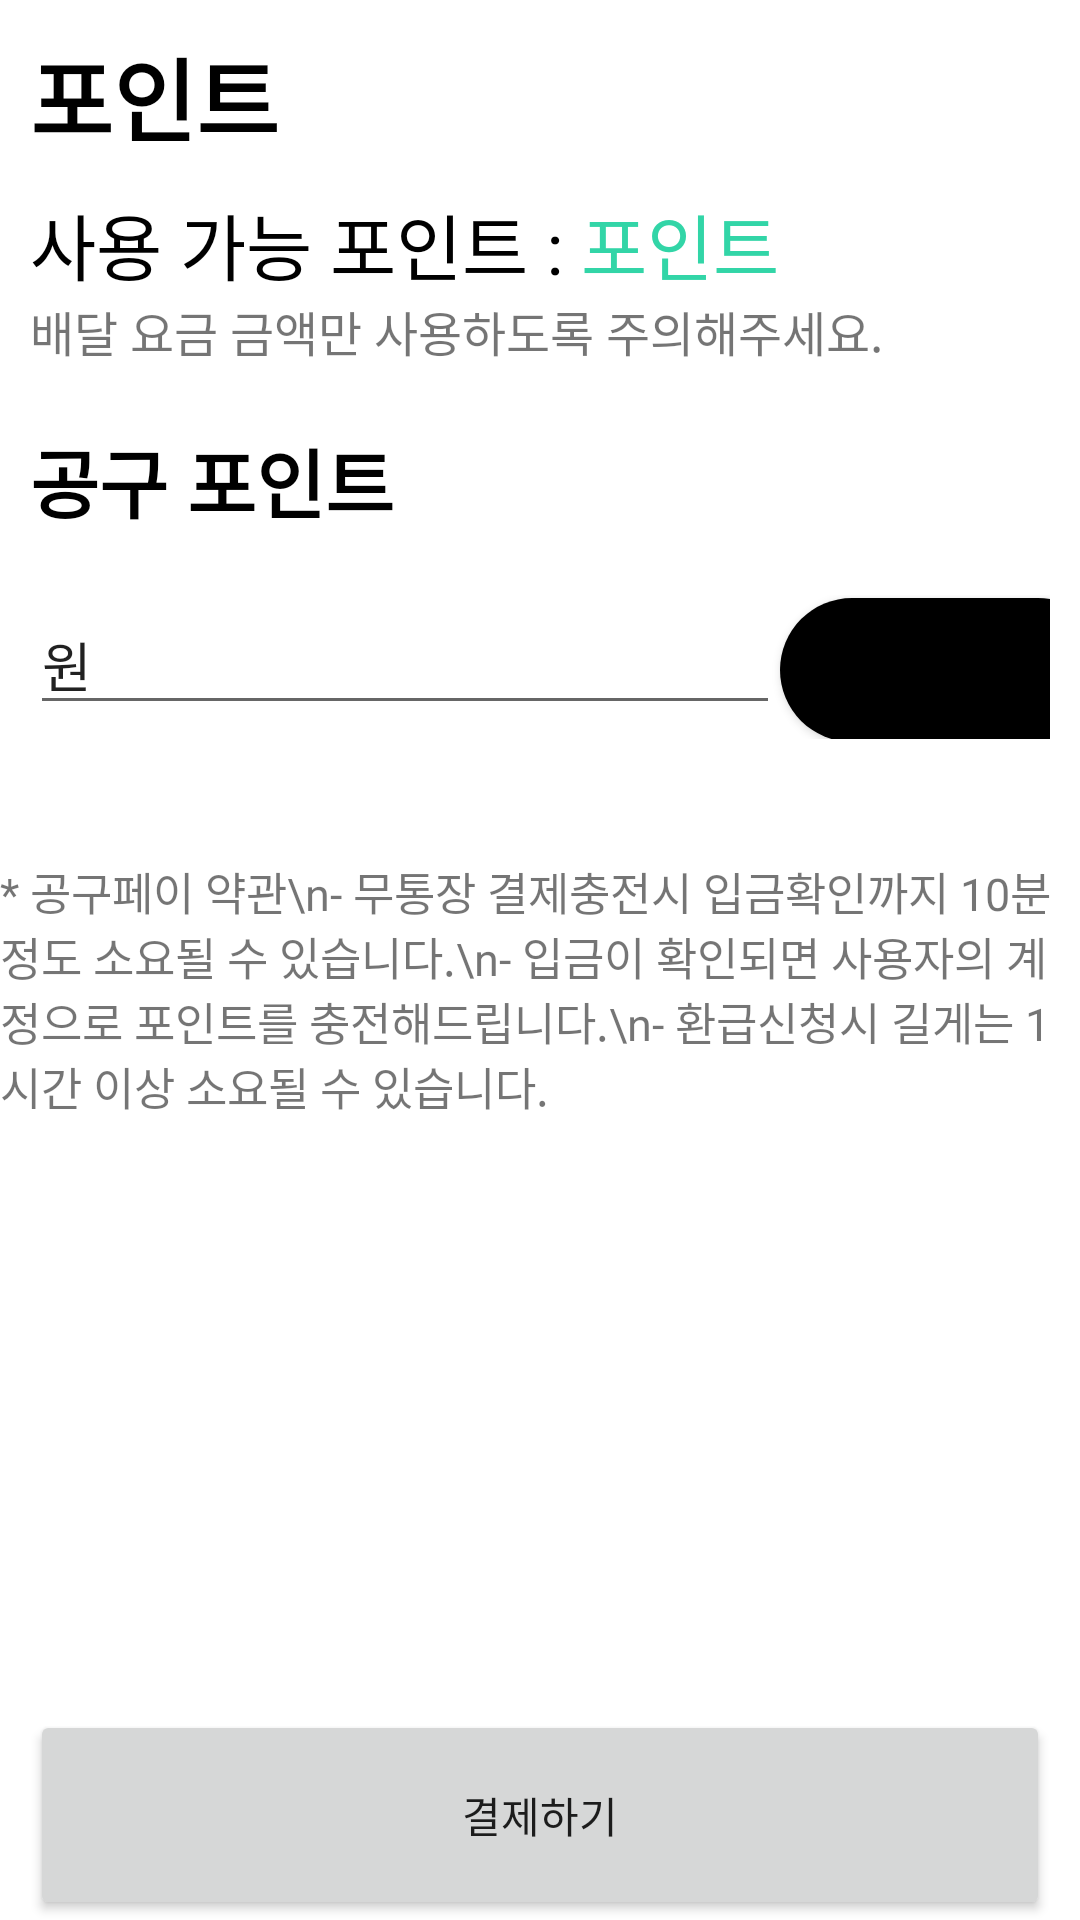

Produce the Android XML layout that renders to this screen, including the resource entries it uses.
<!-- AndroidManifest.xml: application theme Theme.Gongguham_ -->
<!-- res/layout/activity_pay.xml -->
<?xml version="1.0" encoding="utf-8"?>
<LinearLayout xmlns:android="http://schemas.android.com/apk/res/android"
    android:layout_width="match_parent"
    android:layout_height="match_parent"
    android:orientation="vertical">


    <LinearLayout
        android:layout_width="match_parent"
        android:layout_height="wrap_content"
        android:layout_margin="10dp"
        android:orientation="vertical">

        <TextView
            android:id="@+id/textView13"
            android:layout_width="wrap_content"
            android:layout_height="wrap_content"
            android:layout_marginBottom="10dp"
            android:text="포인트"
            android:textColor="#000000"
            android:textSize="30sp"
            android:textStyle="bold" />

        <LinearLayout
            android:layout_width="wrap_content"
            android:layout_height="match_parent"
            android:orientation="horizontal">

            <TextView
                android:id="@+id/textView24"
                android:layout_width="wrap_content"
                android:layout_height="wrap_content"
                android:layout_weight="1"
                android:text="사용 가능 포인트 : "
                android:textColor="#000000"
                android:textSize="24sp" />

            <TextView
                android:id="@+id/textView27"
                android:layout_width="wrap_content"
                android:layout_height="wrap_content"
                android:layout_weight="1"
                android:text="포인트"
                android:textColor="#32D5A7"
                android:textSize="24sp" />
        </LinearLayout>

        <TextView
            android:id="@+id/textView28"
            android:layout_width="match_parent"
            android:layout_height="wrap_content"
            android:text="배달 요금 금액만 사용하도록 주의해주세요."
            android:textSize="16sp" />

    </LinearLayout>

    <LinearLayout
        android:layout_width="match_parent"
        android:layout_height="wrap_content"
        android:layout_margin="10dp"
        android:orientation="vertical">

        <TextView
            android:id="@+id/tt"
            android:layout_width="wrap_content"
            android:layout_height="wrap_content"
            android:layout_marginBottom="10dp"
            android:text="공구 포인트"
            android:textColor="#000000"
            android:textSize="25sp"
            android:textStyle="bold" />

        <LinearLayout
            android:layout_width="match_parent"
            android:layout_height="match_parent"
            android:layout_marginTop="10dp"
            android:orientation="horizontal">

            <EditText
                android:id="@+id/editTextTextPersonName2"
                android:layout_width="250dp"
                android:layout_height="wrap_content"
                android:ems="10"
                android:inputType="textPersonName"
                android:text="원" />

            <Button
                android:id="@+id/button6"
                android:layout_width="110dp"
                android:layout_height="wrap_content"
                android:background="@drawable/round_button"
                android:text="사용" />
        </LinearLayout>

    </LinearLayout>

    <LinearLayout
        android:layout_width="match_parent"
        android:layout_height="wrap_content"
        android:layout_marginTop="30dp"
        android:orientation="vertical">

        <TextView
            android:id="@+id/textView10"
            android:layout_width="match_parent"
            android:layout_height="wrap_content"
            android:text="* 공구페이 약관\n- 무통장 결제충전시 입금확인까지 10분정도 소요될 수 있습니다.\n- 입금이 확인되면 사용자의 계정으로 포인트를 충전해드립니다.\n- 환급신청시 길게는 1시간 이상 소요될 수 있습니다."
            android:textSize="15sp" />
    </LinearLayout>

    <LinearLayout
        android:layout_width="match_parent"
        android:layout_height="0dp"
        android:layout_weight="1"></LinearLayout>

    <LinearLayout
        android:layout_width="match_parent"
        android:layout_height="wrap_content"
        android:orientation="vertical">

        <Button
            android:id="@+id/button7"
            android:layout_width="match_parent"
            android:layout_height="70dp"
            android:layout_marginLeft="10dp"
            android:layout_marginRight="10dp"
            android:text="결제하기" />

    </LinearLayout>
</LinearLayout>
<!-- resources referenced by this layout -->
<resources>
  <!-- drawable round_button (drawable) -->
  <?xml version="1.0" encoding="utf-8"?>
  <selector xmlns:android="http://schemas.android.com/apk/res/android">
  
  
      <item android:state_pressed="false">
          <shape android:shape="rectangle">
              <solid android:color="#ff000000" />
              <corners
                  android:radius="30dp"/>
          </shape>
      </item>
  
      <item android:state_pressed="true">
          <shape android:shape="rectangle">
              <corners
                  android:radius="30dp"/>
              <solid android:color="#FFFFFF" />
          </shape>
      </item>
  
  
  </selector>
  <style name="Theme.Gongguham_" parent="Theme.MaterialComponents.DayNight.NoActionBar">
          
          <item name="colorPrimary">@color/purple_500</item>
          <item name="colorPrimaryVariant">@color/purple_700</item>
          <item name="colorOnPrimary">@color/white</item>
          <item name="windowNoTitle">true</item>
          
          <item name="colorSecondary">@color/teal_200</item>
          <item name="colorSecondaryVariant">@color/teal_700</item>
          <item name="colorOnSecondary">@color/black</item>
          
          <item name="android:statusBarColor" tools:targetApi="l">?attr/colorPrimaryVariant</item>
  
          
  
      </style>
  <color name="purple_500">#FFC552</color>
  <color name="purple_700">#FFBD3B</color>
  <color name="white">#FFFFFFFF</color>
  <color name="teal_200">#FF03DAC5</color>
  <color name="teal_700">#FF018786</color>
  <color name="black">#FF000000</color>
</resources>
